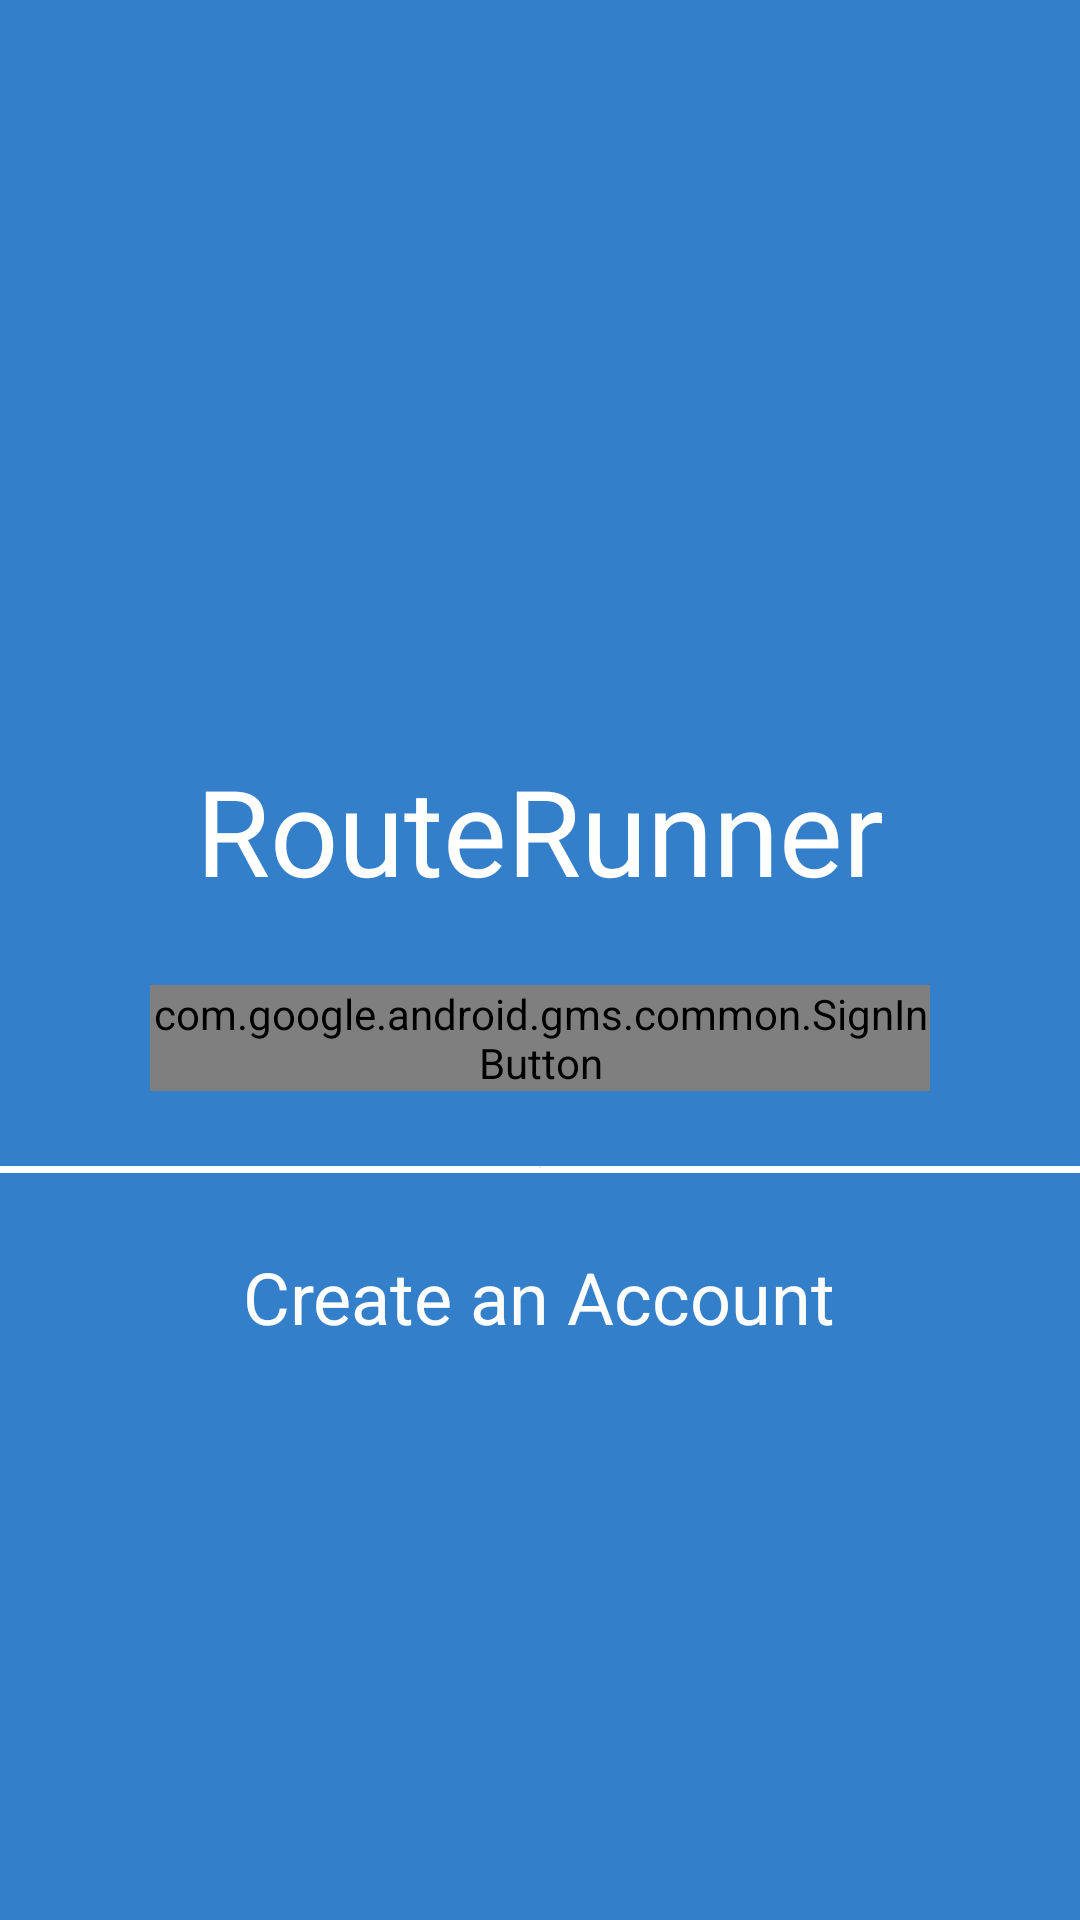

Android layout source for this screen:
<!-- AndroidManifest.xml: application theme GdxTheme -->
<!-- res/layout/activity_sign_in.xml -->
<?xml version="1.0" encoding="utf-8"?>

<android.support.design.widget.CoordinatorLayout
    xmlns:android="http://schemas.android.com/apk/res/android"
    xmlns:app="http://schemas.android.com/apk/res-auto"
    xmlns:tools="http://schemas.android.com/tools" android:layout_width="match_parent"
    android:layout_height="match_parent" android:fitsSystemWindows="true"
    tools:context=".SignInActivity">


    <include layout="@layout/content_sign_in" />

</android.support.design.widget.CoordinatorLayout>
<!-- res/layout/content_sign_in.xml (included above) -->
<LinearLayout
    android:orientation="vertical"
    android:layout_width="fill_parent"
    android:layout_height="fill_parent"
    xmlns:android="http://schemas.android.com/apk/res/android"
    android:background="#347fca">

    <ImageView
        android:id="@+id/front_page_icon"
        android:src="@drawable/map_icon"
        android:scaleType="centerCrop"
        android:layout_width="200dp"
        android:layout_height="200dp"
        android:layout_gravity="center_horizontal"
        android:layout_marginTop="50dp" />

    <TextView
        android:layout_width="match_parent"
        android:layout_height="wrap_content"
        android:text="@string/app_name"
        android:textColor="#ffffff"
        android:gravity="top|center_horizontal"
        android:textSize="40dp"
        android:typeface="normal" />

    <com.google.android.gms.common.SignInButton
        android:id="@+id/sign_in_button"
        android:layout_width="fill_parent"
        android:layout_height="wrap_content"
        android:layout_marginLeft="50dp"
        android:layout_marginRight="50dp"
        android:layout_marginTop="25dp"
        android:layout_marginBottom="25dp"
        />
    <ImageView
        android:layout_gravity="center_horizontal"
        android:paddingBottom="5px"
        android:layout_height="wrap_content"
        android:layout_width="fill_parent"
        android:src="@android:drawable/divider_horizontal_bright"
        android:background="#ffffff" />
    <TextView
        android:layout_width="wrap_content"
        android:layout_height="wrap_content"
        android:text="@string/create_account"
        android:id="@+id/textView"
        android:layout_gravity="center_horizontal"
        android:onClick="signUpClicked"
        android:textSize="24dp"
        android:enabled="true"
        android:clickable="true"
        android:focusableInTouchMode="true"
        android:layout_marginTop="25dp"
        android:typeface="normal"
        android:textColor="#ffffff" />


</LinearLayout>
<!-- resources referenced by this layout -->
<resources>
  <string name="app_name">RouteRunner</string>
  <string name="create_account">Create an Account</string>
  <style name="GdxTheme" parent="android:Theme">
  		<item name="android:windowBackground">@android:color/transparent</item>
          <item name="android:colorBackgroundCacheHint">@null</item>
          <item name="android:windowAnimationStyle">@android:style/Animation</item>
          <item name="android:windowNoTitle">true</item>
          <item name="android:windowContentOverlay">@null</item>
          <item name="android:windowFullscreen">true</item>
      </style>
</resources>
